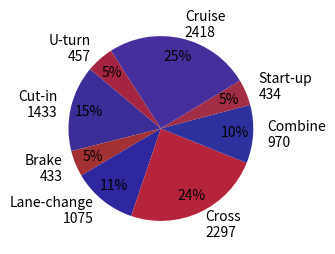

Python code for this plot: (Note: this script raises an exception after producing the figure.)
import matplotlib.pyplot as plt
import numpy as np

# 这是你提供的数据
data = [1433, 433, 1075, 2297, 970, 434, 2418, 457]

# 创建一个标签列表，用于饼图的每个部分
labels = ['Cut-in', 'Brake', 'Lane-change', 'Cross', 'Merge', 'Start-up', 'Cruise', 'U-turn']
labels2 = ['Cut-in\n1433', 'Brake\n433', 'Lane-change\n1075', 'Cross\n2297', 'Combine\n970', 'Start-up\n434',
           'Cruise\n2418', 'U-turn\n457']

# 定义两种颜色
color1 = [19 / 256 + 0.15, 0 / 256 + 0.15, 116 / 256 + 0.15]
color2 = [131 / 256 + 0.15, 5 / 256 + 0.15, 24 / 256 + 0.15]

# 创建颜色列表，交替使用两种颜色，并添加随机变化
colors = []
for i in range(len(data)):
    if i % 2 == 0:
        base_color = color1
    else:
        base_color = color2
    # 添加一些随机变化，范围在-0.1到0.1之间
    random_color = [max(0, min(1, base_color[j] + np.random.uniform(-0.05, 0.05))) for j in range(3)]
    colors.append(random_color)

# 绘制饼图
plt.figure(figsize=(3 * 1.37, 3))
plt.pie(data,
        labels=labels2,
        autopct=lambda pct: f"{pct:.0f}%",
        startangle=140,
        colors=colors,
        pctdistance=0.8,
        labeldistance=1.15
        )

# # 在每个部分旁边添加原始数值
# for i, value in enumerate(data):
#     plt.text(i, 0, f"{value}", ha='center', va='center', color='white', size=10)

# 保存图形
plt.savefig('data/processed/plot_pie.svg', format='svg', bbox_inches='tight')

# 显示图形
plt.show()
